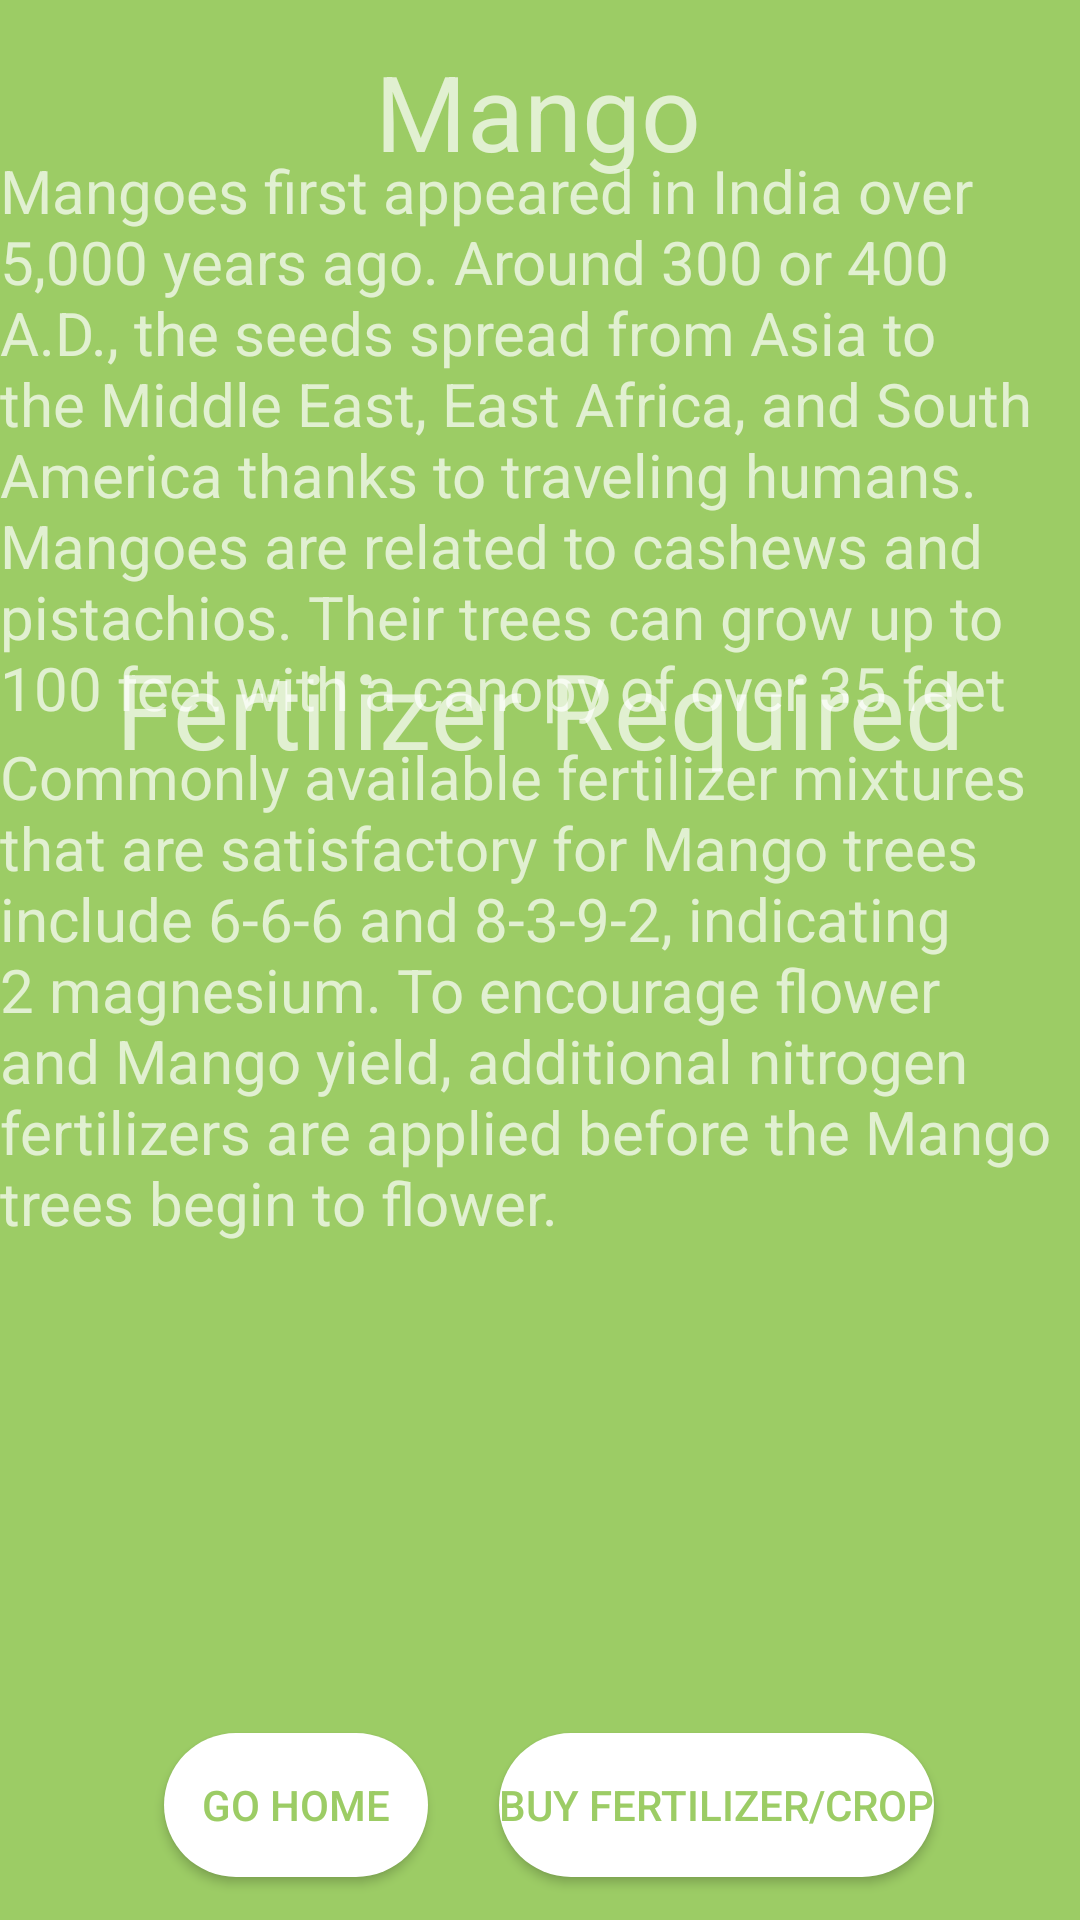

Produce the Android XML layout that renders to this screen, including the resource entries it uses.
<!-- AndroidManifest.xml: application theme Theme.CropItAgro -->
<!-- res/layout/activity_mango.xml -->
<?xml version="1.0" encoding="utf-8"?>
<androidx.constraintlayout.widget.ConstraintLayout xmlns:android="http://schemas.android.com/apk/res/android"
    xmlns:app="http://schemas.android.com/apk/res-auto"
    xmlns:tools="http://schemas.android.com/tools"
    android:layout_width="match_parent"
    android:layout_height="match_parent"
    android:background="@color/colorPrimary"
    tools:context=".activities.MangoActivity">

    <TextView
        android:layout_width="wrap_content"
        android:layout_height="wrap_content"
        android:text="Fertilizer Required"
        android:textSize="@dimen/dp35"
        app:layout_constraintBottom_toBottomOf="parent"
        app:layout_constraintEnd_toEndOf="parent"
        app:layout_constraintHorizontal_bias="0.498"
        app:layout_constraintStart_toStartOf="parent"
        app:layout_constraintTop_toTopOf="parent"
        app:layout_constraintVertical_bias="0.359">

    </TextView>

    <TextView
        android:layout_width="wrap_content"
        android:layout_height="wrap_content"
        android:text="Mango"
        android:textSize="@dimen/dp35"
        app:layout_constraintBottom_toBottomOf="parent"
        app:layout_constraintEnd_toEndOf="parent"
        app:layout_constraintHorizontal_bias="0.498"
        app:layout_constraintStart_toStartOf="parent"
        app:layout_constraintTop_toTopOf="parent"
        app:layout_constraintVertical_bias="0.023">

    </TextView>


    <TextView
        android:layout_width="wrap_content"
        android:layout_height="wrap_content"
        android:text="Mangoes first appeared in India over 5,000 years ago. Around 300 or 400 A.D., the seeds spread from Asia to the Middle East, East Africa, and South America thanks to traveling humans. Mangoes are related to cashews and pistachios. Their trees can grow up to 100 feet with a canopy of over 35 feet"
        android:textSize="@dimen/dp20"
        app:layout_constraintBottom_toBottomOf="parent"
        app:layout_constraintEnd_toEndOf="parent"
        app:layout_constraintHorizontal_bias="1.0"
        app:layout_constraintStart_toStartOf="parent"
        app:layout_constraintTop_toTopOf="parent"
        app:layout_constraintVertical_bias="0.112" />

    <TextView
        android:id="@+id/textView3"
        android:layout_width="wrap_content"
        android:layout_height="wrap_content"
        android:text="Commonly available fertilizer mixtures that are satisfactory for Mango trees include 6-6-6 and 8-3-9-2, indicating 2 magnesium. To encourage flower and Mango yield, additional nitrogen fertilizers are applied before the Mango trees begin to flower."
        android:textSize="@dimen/dp20"
        app:layout_constraintBottom_toBottomOf="parent"
        app:layout_constraintEnd_toEndOf="parent"
        app:layout_constraintHorizontal_bias="0.0"
        app:layout_constraintStart_toStartOf="parent"
        app:layout_constraintTop_toTopOf="parent"
        app:layout_constraintVertical_bias="0.521" />

    <Button
        android:id="@+id/mangohome"
        android:layout_width="wrap_content"
        android:layout_height="wrap_content"
        android:background="@drawable/round"
        android:textColor="@color/colorPrimary"
        android:text="Go Home"
        app:layout_constraintBottom_toBottomOf="parent"
        app:layout_constraintEnd_toEndOf="parent"
        app:layout_constraintHorizontal_bias="0.201"
        app:layout_constraintStart_toStartOf="parent"
        app:layout_constraintTop_toTopOf="parent"
        app:layout_constraintVertical_bias="0.976" />

    <Button
        android:id="@+id/mfertifizer"
        android:layout_width="wrap_content"
        android:layout_height="wrap_content"
        android:background="@drawable/round"
        android:textColor="@color/colorPrimary"
        android:text="Buy Fertilizer/Crop"
        app:layout_constraintBottom_toBottomOf="parent"
        app:layout_constraintEnd_toEndOf="parent"
        app:layout_constraintHorizontal_bias="0.774"
        app:layout_constraintStart_toStartOf="parent"
        app:layout_constraintTop_toTopOf="parent"
        app:layout_constraintVertical_bias="0.976" />

</androidx.constraintlayout.widget.ConstraintLayout>
<!-- resources referenced by this layout -->
<resources>
  <color name="colorPrimary">#9CCC65</color>
  <dimen name="dp20">20dp</dimen>
  <dimen name="dp35">35dp</dimen>
  <!-- drawable round (drawable) -->
  <?xml version="1.0" encoding="utf-8"?>
  <shape xmlns:android="http://schemas.android.com/apk/res/android">
  
      <solid android:color="@color/white"/>
      <corners
              android:topRightRadius="45dp"
              android:topLeftRadius="@dimen/dp45"
              android:bottomLeftRadius="@dimen/dp45"
              android:bottomRightRadius="@dimen/dp45"
          />
  
  
  </shape>
  <style name="Theme.CropItAgro" parent="Theme.AppCompat.NoActionBar">
          
          <item name="colorPrimary">@color/colorPrimary</item>
          <item name="colorPrimaryVariant">@color/colorPrimary</item>
          <item name="colorOnPrimary">@color/white</item>
          
          <item name="colorSecondary">@color/colorPrimary</item>
          <item name="colorSecondaryVariant">@color/colorPrimary</item>
          <item name="colorOnSecondary">@color/white</item>
          
          <item name="android:statusBarColor" tools:targetApi="l">?attr/colorPrimaryVariant</item>
          
      </style>
  <color name="white">#FFFFFFFF</color>
  <dimen name="dp45">45dp</dimen>
</resources>
